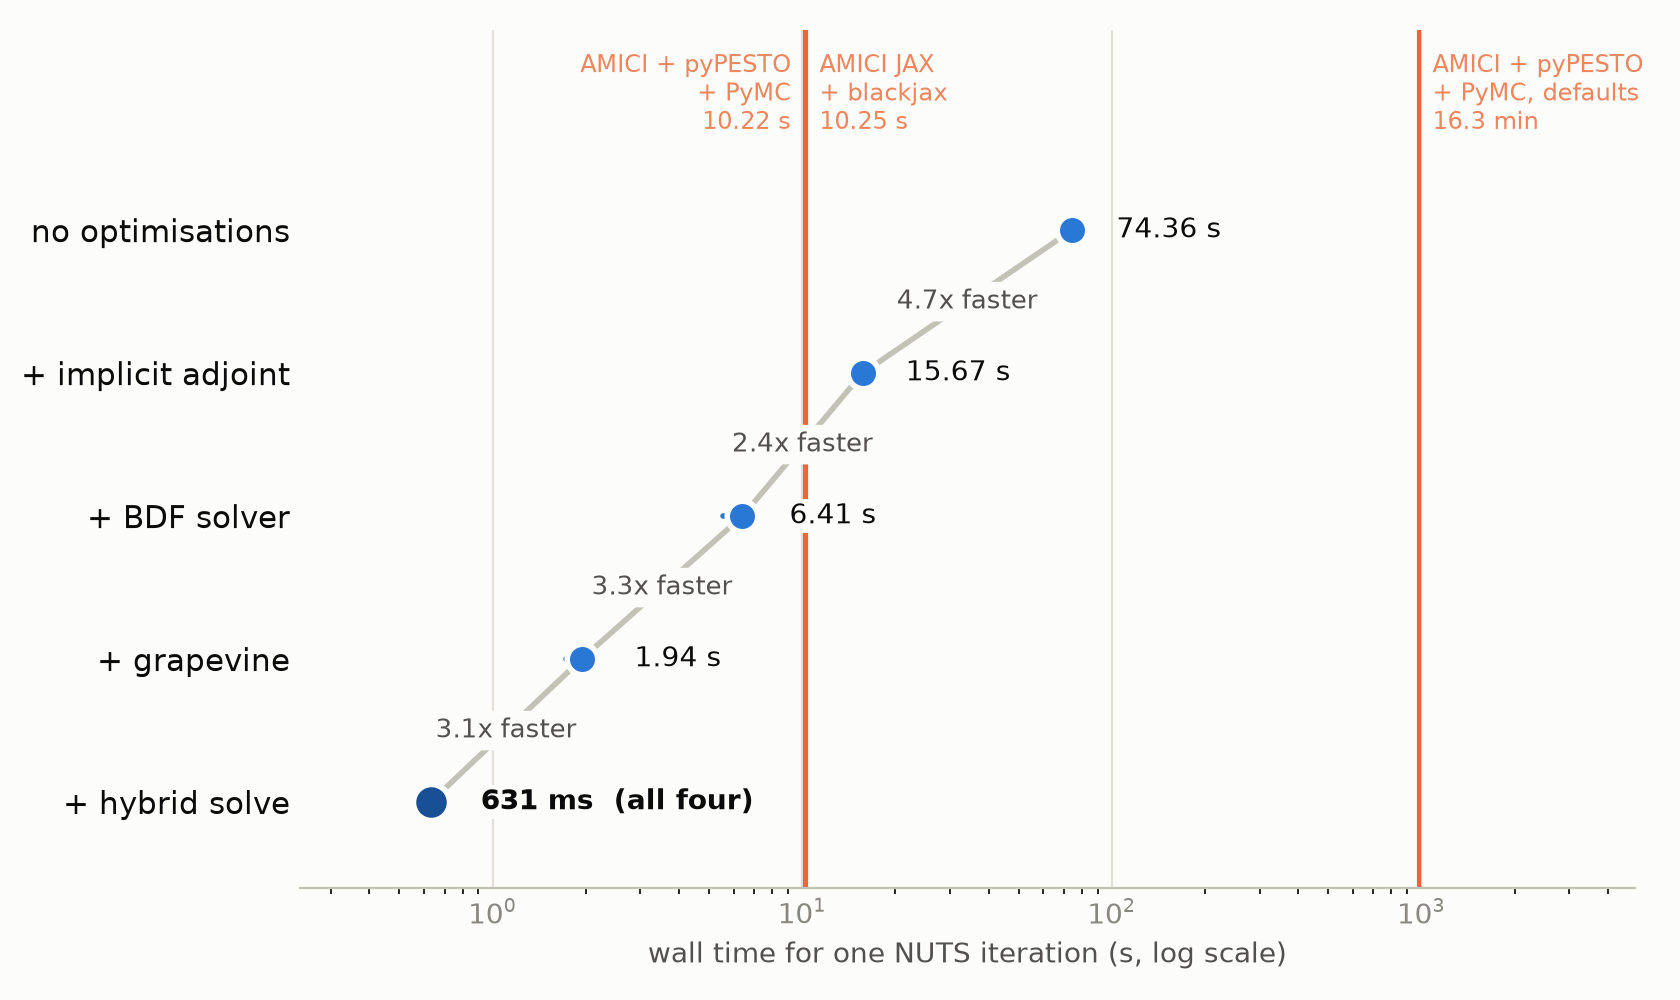

The file beside this chart, header and first rows:
problem, configuration, trajectory, n_leapfrog, seconds, n_failed, gradient_relative_error
without MIDs or stability penalty, + hybrid solve, 0, 63, 0.6858, 0, 0.0
without MIDs or stability penalty, + hybrid solve, 1, 63, 0.6323, 0, 0.0
without MIDs or stability penalty, + hybrid solve, 2, 63, 0.6426, 0, 0.0
without MIDs or stability penalty, + hybrid solve, 3, 63, 0.6237, 0, 0.0
without MIDs or stability penalty, + hybrid solve, 4, 63, 0.6077, 0, 0.0
without MIDs or stability penalty, + hybrid solve, 5, 63, 0.6193, 0, 0.0
without MIDs or stability penalty, + hybrid solve, 6, 63, 0.5956, 0, 0.0
without MIDs or stability penalty, + hybrid solve, 7, 63, 0.6369, 0, 0.0
without MIDs or stability penalty, + hybrid solve, 8, 63, 0.6375, 0, 0.0
without MIDs or stability penalty, + hybrid solve, 9, 63, 0.6246, 0, 0.0
without MIDs or stability penalty, + grapevine, 0, 63, 2.009, 0, 1.242481145350654e-05
without MIDs or stability penalty, + grapevine, 1, 63, 2.035, 0, 1.6567841639706868e-05
without MIDs or stability penalty, + grapevine, 2, 63, 1.975, 0, 1.4084516152008083e-05
without MIDs or stability penalty, + grapevine, 3, 63, 1.935, 0, 1.3860187854690158e-05
without MIDs or stability penalty, + grapevine, 4, 63, 1.872, 0, 1.592295278509685e-05
without MIDs or stability penalty, + grapevine, 5, 63, 2.032, 0, 1.3706409722199572e-05
without MIDs or stability penalty, + grapevine, 6, 63, 1.837, 0, 1.664009280492906e-05
without MIDs or stability penalty, + grapevine, 7, 63, 1.814, 0, 1.335563243177058e-05
without MIDs or stability penalty, + grapevine, 8, 63, 1.729, 0, 1.4371063732258984e-05
without MIDs or stability penalty, + grapevine, 9, 63, 2.151, 0, 1.5053493823618397e-05
without MIDs or stability penalty, + BDF solver, 0, 63, 6.813, 0, 8.466282057760322e-06
without MIDs or stability penalty, + BDF solver, 1, 63, 6.523, 0, 2.07974305706574e-05
without MIDs or stability penalty, + BDF solver, 2, 63, 6.514, 0, 1.5191830814319359e-05
without MIDs or stability penalty, + BDF solver, 3, 63, 6.627, 0, 1.3034196545374032e-05
without MIDs or stability penalty, + BDF solver, 4, 63, 5.911, 0, 1.6552640398917215e-05
without MIDs or stability penalty, + BDF solver, 5, 63, 6.67, 0, 1.2889468009359336e-05
without MIDs or stability penalty, + BDF solver, 6, 63, 6.607, 0, 1.758699453677438e-05
without MIDs or stability penalty, + BDF solver, 7, 63, 5.562, 0, 1.3917928898369679e-05
without MIDs or stability penalty, + BDF solver, 8, 63, 6.716, 0, 1.644742855460777e-05
without MIDs or stability penalty, + BDF solver, 9, 63, 6.185, 0, 1.708406077055139e-05
without MIDs or stability penalty, + implicit adjoint, 0, 63, 16.17, 0, 8.185866767830211e-06
without MIDs or stability penalty, + implicit adjoint, 1, 63, 15.49, 0, 1.6075583808949047e-05
without MIDs or stability penalty, + implicit adjoint, 2, 63, 15.84, 0, 1.2634388017201633e-05
without MIDs or stability penalty, + implicit adjoint, 3, 63, 16.01, 0, 1.0934567618846959e-05
without MIDs or stability penalty, + implicit adjoint, 4, 63, 15.15, 0, 1.2160434523177963e-05
without MIDs or stability penalty, + implicit adjoint, 5, 63, 15.78, 0, 9.662273311284403e-06
without MIDs or stability penalty, + implicit adjoint, 6, 63, 15.96, 0, 1.3760054461272244e-05
without MIDs or stability penalty, + implicit adjoint, 7, 63, 14.79, 0, 9.583604164878799e-06
without MIDs or stability penalty, + implicit adjoint, 8, 63, 16, 0, 1.2017259364005655e-05
without MIDs or stability penalty, + implicit adjoint, 9, 63, 15.49, 0, 1.2082912195048076e-05
without MIDs or stability penalty, no optimisations, 0, 63, 77.5, 0, 0.0001966
without MIDs or stability penalty, no optimisations, 1, 63, 73.97, 0, 0.0007654
without MIDs or stability penalty, no optimisations, 2, 63, 75.48, 0, 0.0003077
without MIDs or stability penalty, no optimisations, 3, 63, 76.19, 0, 0.008304
without MIDs or stability penalty, no optimisations, 4, 63, 71.39, 0, 0.0001474
without MIDs or stability penalty, no optimisations, 5, 63, 74.62, 0, 0.007179
without MIDs or stability penalty, no optimisations, 6, 63, 75.62, 0, 0.002965
without MIDs or stability penalty, no optimisations, 7, 63, 69.65, 0, 0.002405
without MIDs or stability penalty, no optimisations, 8, 63, 75.89, 0, 0.004754
without MIDs or stability penalty, no optimisations, 9, 63, 73.29, 0, 0.001971
without MIDs or stability penalty, AMICI + pyPESTO + PyMC, defaults, 0, 63, 1040, 8, nan
without MIDs or stability penalty, AMICI + pyPESTO + PyMC, defaults, 1, 63, 920, 6, nan
without MIDs or stability penalty, AMICI + pyPESTO + PyMC, 0, 63, 10.08, 0, 1.3070266562570242e-05
without MIDs or stability penalty, AMICI + pyPESTO + PyMC, 1, 63, 9.794, 0, 1.972722693223101e-05
without MIDs or stability penalty, AMICI + pyPESTO + PyMC, 2, 63, 10.36, 0, 1.7861864490811043e-05
without MIDs or stability penalty, AMICI + pyPESTO + PyMC, 3, 63, 10.24, 0, 1.6006344954642506e-05
without MIDs or stability penalty, AMICI + pyPESTO + PyMC, 4, 63, 10.1, 0, 1.6022952985767817e-05
without MIDs or stability penalty, AMICI + pyPESTO + PyMC, 5, 63, 10.23, 0, 1.5158714494557545e-05
without MIDs or stability penalty, AMICI + pyPESTO + PyMC, 6, 63, 10.19, 0, 1.9421582721110036e-05
without MIDs or stability penalty, AMICI + pyPESTO + PyMC, 7, 63, 10.34, 0, 1.484086779838694e-05
... 22 more rows
